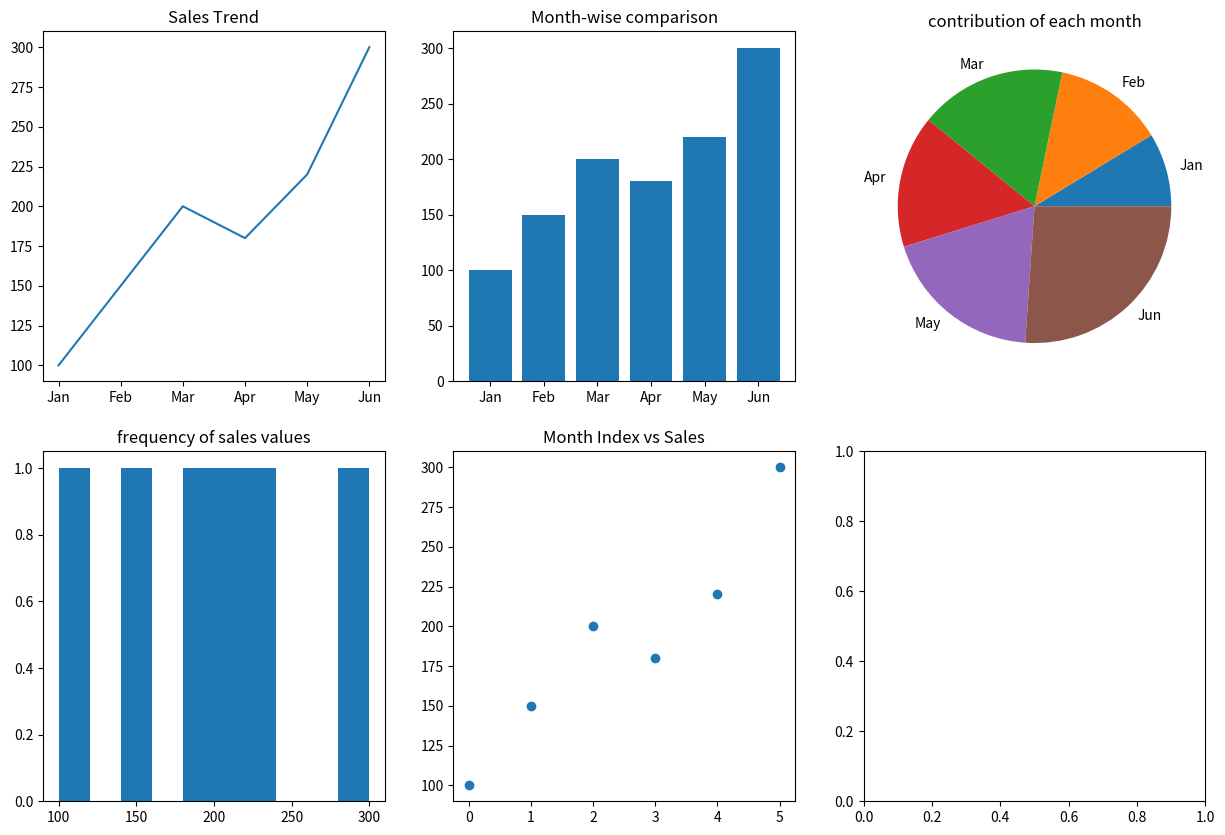

Write the Python code that produced this figure.
#Q2 : Monthly Sales Analysis 
# Scenario: 
# sales = np.array([100, 150, 200, 180, 220, 300]) 
# months = ["Jan", "Feb", "Mar", "Apr", "May", "Jun"] 
# Task: 
# ● Create DataFrame 
# ● Plot: 
# ○ Line graph → sales trend 
# ○ Bar chart → month-wise comparison 
# ○ Pie chart → contribution of each month 
# ○ Histogram → frequency of sales values 
# ○ Scatter plot → month index vs sales 
import numpy as np
import pandas as pd
import matplotlib.pyplot as plt
sales = np.array([100, 150, 200, 180, 220, 300]) 
months = ["Jan", "Feb", "Mar", "Apr", "May", "Jun"]
df = pd.DataFrame({"Month": months,"Sales": sales})
fig, ax = plt.subplots(2, 3, figsize=(15, 10))
# Line graph
ax[0, 0].plot(df["Month"], df["Sales"])
ax[0, 0].set_title("Sales Trend")
# Bar chart
ax[0, 1].bar(df["Month"], df["Sales"])
ax[0, 1].set_title("Month-wise comparison")
# Pie chart
ax[0, 2].pie(df["Sales"], labels=df["Month"])
ax[0, 2].set_title("contribution of each month")
# Histogram
ax[1, 0].hist(df["Sales"])
ax[1, 0].set_title("frequency of sales values")
# Scatter plot
ax[1, 1].scatter(df.index, df["Sales"])
ax[1, 1].set_title("Month Index vs Sales")
plt.show()
